Run: headless pygame with SDL's dummy video driver; simulated clock (each Clock.tick advances the game by its frame time, no real sleeping); random seed 0; keys injected as events and as key.get_pressed() state; no mouse input.
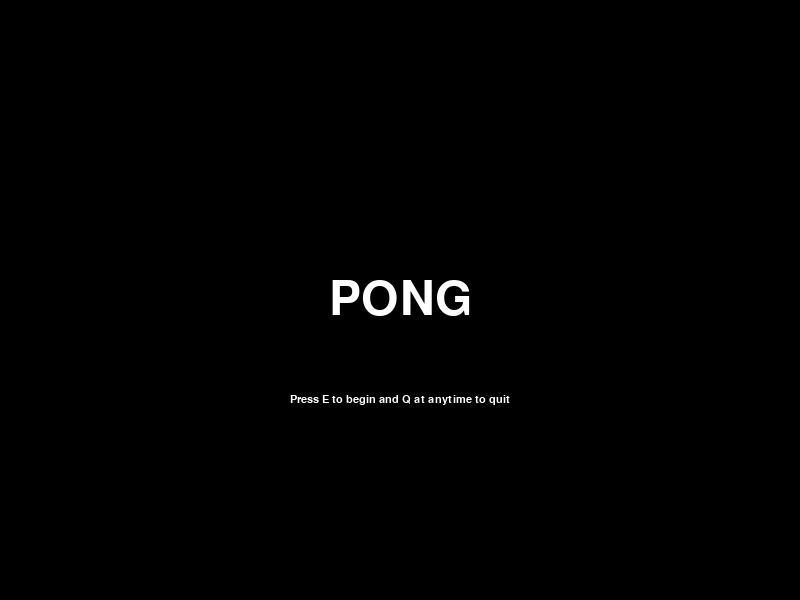
Frame 1 of 4 · flips 1–60 · no input
Frame 2 of 4 · flips 61–180 · tapped SPACE, RETURN · held RIGHT (→), D · screen unchanged from frame 1, image omitted
Frame 3 of 4 · flips 181–300 · held DOWN (↓), S · screen unchanged from frame 2, image omitted
Frame 4 of 4 · flips 301–420 · held LEFT (←), A, UP (↑), W · screen unchanged from frame 3, image omitted

The pygame program that drew these frames:


#   Umer Ahmad
#   September 29, 2017
#   This program is an imitation of the popular Pong Game.
import pygame
import sys
import random
pygame.init()

screenSize = (800,600)
screen = pygame.display.set_mode(screenSize,0)
pygame.display.set_caption ("Pong Game")

WHITE = (255,255,255)
GREEN = (0,255,0)
PURPLE = (128,0,128)
BLUE = (0,0,255)
RED = (255,0,0)
YELLOW = (255,255,0)
BLACK =(0,0,0)
GRAY =(128,128,128)


screen.fill(BLACK)
pygame.display.update()


fontTitle = pygame.font.SysFont("arial",70)
fontSubTitle = pygame.font.SysFont("arial",16)


clock = pygame.time.Clock()
FPS = 115


xCenter = screen.get_width()/2
yCenter = screen.get_height()/2

xCenterTitle = screen.get_width()/2
yCenterTitle = screen.get_height()/2 - 200

xCenterSubtitle = screen.get_width()/2
yCenterSubtitle = screen.get_height()/2 + 100

lineHeight = 100
lineWidth = 10

x = 25
y = 300

x2 = 775
y2 = 300

dy = 0
dy2 = 0



ballRadius = 17

ballX = screen.get_width()/2
ballY = screen.get_height()/2

ballDx = random.randint(2,5)
ballDy = random.randint(2,5)

scorePlayer1 = 0
scorePlayer2 = 0

intro = True
intro2 = False
singleplayerDifficulties = False
singleplayerNormal = False
singleplayerDynamic = False
multiplayer = False
scoreScreenMultiplayer = False
scoreScreenSingleplayer = False

while intro:
        for event in pygame.event.get():
            if event.type ==pygame.QUIT:
                        intro = False
            elif event.type == pygame.KEYDOWN:
                if event.key == pygame.K_q:
                        intro = False
                if event.key == pygame.K_e:
                        intro = False
                        intro2 = True

        screen.fill(BLACK)          
        text3 = fontTitle.render("PONG", True, WHITE)
        text_rect3 = text3.get_rect(center=(xCenter, yCenter))
        screen.blit(text3, text_rect3)
        
        text4 = fontSubTitle.render("Press E to begin and Q at anytime to quit", True, WHITE)
        text_rect4 = text4.get_rect(center=(xCenterSubtitle, yCenterSubtitle))
        screen.blit(text4, text_rect4)

        pygame.display.update()
	

while intro2:
        for event in pygame.event.get():
                if event.type == pygame.QUIT:
                        intro2 = False
                elif event.type == pygame.KEYDOWN:
                        if event.key == pygame.K_q:
                                intro2 = False
                        if event.key == pygame.K_1:
                                intro2 = False
                                singleplayerDifficulties = True
                        if event.key == pygame.K_2:
                                intro2 = False
                                multiplayer = True
        screen.fill(BLACK)
        text5 = fontTitle.render("Welcome to the Pong Game!", True, WHITE)
        text_rect5 = text5.get_rect(center=(xCenterTitle, yCenterTitle))
        screen.blit(text5, text_rect5)

        text6 = fontSubTitle.render("There will be two paddles on the screen, and your goal is to beat your opponent by sending the ball past him.", True, WHITE)
        text_rect6 = text6.get_rect(center=(xCenter, yCenter))
        screen.blit(text6, text_rect6)

        text7 = fontSubTitle.render("The left side uses W and S to control, and the right uses UP and DOWN arrow keys.", True, WHITE)
        text_rect7 = text7.get_rect(center=(xCenter, yCenter+25))
        screen.blit(text7, text_rect7)

        text8 = fontSubTitle.render("Press 1 for single player and 2 for two players.", True, WHITE)
        text_rect8 = text8.get_rect(center=(xCenter, yCenter+50))
        screen.blit(text8, text_rect8)

        pygame.display.update()

                
while singleplayerDifficulties:
        for event in pygame.event.get():
            if event.type == pygame.QUIT:
                    singleplayerDifficulties = False
            elif event.type == pygame.KEYDOWN:
                if event.key == pygame.K_q:
                    singleplayerDifficulties = False
                if event.key == pygame.K_1:
                    singleplayerDifficulties = False
                    singleplayerNormal = True
                if event.key == pygame.K_2:
                    singleplayerDifficulties = False
                    singleplayerDynamic = True
                    

        screen.fill(BLACK)
        text9 = fontTitle.render("Press 1 for Normal", True, WHITE)
        text_rect9 = text9.get_rect(center=(xCenterTitle, yCenterTitle))
        screen.blit(text9, text_rect9)

        
        text11 = fontTitle.render("Press 2 for Hard/Dynamic", True, WHITE)
        text_rect11 = text11.get_rect(center=(xCenterTitle, yCenterTitle+300))
        screen.blit(text11, text_rect11)

        text12 = fontSubTitle.render("(Random speeds and gets overall more faster the more you play)", True, WHITE)
        text_rect12 = text12.get_rect(center=(xCenterTitle, yCenterTitle+350))
        screen.blit(text12, text_rect12)

        pygame.display.update()

while singleplayerNormal:
        for event in pygame.event.get():
            if event.type ==pygame.QUIT:
                    singleplayerNormal = False
            elif event.type == pygame.KEYDOWN:
                if event.key == pygame.K_q:
                    singleplayerNormal = False
                elif event.key == pygame.K_w:
                    dy = -5
                elif event.key == pygame.K_s:
                    dy = 5
                elif event.key == pygame.K_ESCAPE:
                    singleplayerNormal = False
                    scoreScreenSingleplayer = True

            if event.type == pygame.KEYUP:
                if event.key == pygame.K_w:
                    dy = 0
                elif event.key == pygame.K_s:
                    dy = 0
                    

        screen.fill(BLACK)
        clock.tick(FPS)

        dy2Easy = ballDy + 1
        
        oldY = y
        oldY2 = y2

        y = y + dy
        y2 = y2 + dy2Easy

    
        oldBallY = ballY
        oldBallX = ballX
        
        
        ballY = ballY + ballDy
        ballX = ballX + ballDx

   
      
        if (ballX>=783):		
                scorePlayer2 = scorePlayer2+1
                ballX = screen.get_width()/2
                ballY = screen.get_height()/2
                ballDx = random.randint(-3,-2)
                ballDy = random.randint(-3,-2)
        elif (ballX<=17):		
                scorePlayer1 = scorePlayer1+1
                ballX = screen.get_width()/2
                ballY = screen.get_height()/2
                ballDx = random.randint(2,3)
                ballDy = random.randint(2,3)
        if (ballY>=583):		
                ballDy = -ballDy
        elif (ballY<=17):		
                ballDy = -ballDy


        if (y>=500):		
            y = oldY
        elif (y<=1):		
            y = oldY
            
        if (y2>=500):		
            y2 = oldY2
        elif (y2<=1):		
            y2 = oldY2





        if ballX - ballRadius < x + lineWidth:
                if ballY > y:
                        if ballY < y + lineHeight:
                                ballDx = -ballDx

        if ballX + ballRadius > x2:
                if ballY > y2:
                        if ballY < y2 + lineHeight:
                                ballDx = -ballDx


               
        pygame.draw.circle (screen, WHITE, (ballX, ballY), ballRadius,0)
        
        pygame.draw.line(screen, WHITE, [400, 0], [400, 600], 2)
        
        pygame.draw.rect(screen, RED, [x, y, lineWidth, lineHeight])
        pygame.draw.rect(screen, BLUE, [x2, y2, lineWidth, lineHeight])

        text18 = fontTitle.render(str(scorePlayer2), True, WHITE)
        text_rect18 = text18.get_rect(center=(300, 50))
        screen.blit(text18, text_rect18)

        text19 = fontTitle.render(str(scorePlayer1), True, WHITE)
        text_rect19 = text19.get_rect(center=(500, 50))
        screen.blit(text19, text_rect19)

        text20 = fontSubTitle.render("Press ESC to end the game.", True, WHITE)
        text_rect20 = text20.get_rect(center=(710, 20))
        screen.blit(text20, text_rect20)
        
        
        
        pygame.display.update()


while singleplayerDynamic:
        for event in pygame.event.get():
            if event.type ==pygame.QUIT:
                    singleplayerDynamic = False
            elif event.type == pygame.KEYDOWN:
                if event.key == pygame.K_q:
                    singleplayerDynamic = False
                elif event.key == pygame.K_w:
                    dy = -5
                elif event.key == pygame.K_s:
                    dy = 5
                elif event.key == pygame.K_ESCAPE:
                    singleplayerDynamic = False
                    scoreScreenSingleplayer = True

            if event.type == pygame.KEYUP:
                if event.key == pygame.K_w:
                    dy = 0
                elif event.key == pygame.K_s:
                    dy = 0
                    

        screen.fill(BLACK)
        clock.tick(FPS)

        dy2Dynamic = ballDy + 1
        
        oldY = y
        oldY2 = y2

        y = y + dy
        y2 = y2 + dy2Dynamic

    
        oldBallY = ballY
        oldBallX = ballX
        
        
        ballY = ballY + ballDy
        ballX = ballX + ballDx

   
      
        if (ballX>=783):		
                scorePlayer2 = scorePlayer2+1
                ballX = screen.get_width()/2
                ballY = screen.get_height()/2
                ballDx = random.randint(-6,-5)
                ballDy = random.randint(-6,-5)
                FPS = FPS + 10
        elif (ballX<=17):		
                scorePlayer1 = scorePlayer1+1
                ballX = screen.get_width()/2
                ballY = screen.get_height()/2
                ballDx = random.randint(5,6)
                ballDy = random.randint(5,6)
                FPS = FPS + 10
        if (ballY>=583):		
                ballDy = -ballDy
        elif (ballY<=17):		
                ballDy = -ballDy


        if (y>=500):		
            y = oldY
        elif (y<=1):		
            y = oldY
            
        if (y2>=500):		
            y2 = oldY2
        elif (y2<=1):		
            y2 = oldY2





        if ballX - ballRadius < x + lineWidth:
                if ballY > y:
                        if ballY < y + lineHeight:
                                ballDx = -ballDx

        if ballX + ballRadius > x2:
                if ballY > y2:
                        if ballY < y2 + lineHeight:
                                ballDx = -ballDx


               
        pygame.draw.circle (screen, WHITE, (ballX, ballY), ballRadius,0)
        
        pygame.draw.line(screen, WHITE, [400, 0], [400, 600], 2)
        
        pygame.draw.rect(screen, RED, [x, y, lineWidth, lineHeight])
        pygame.draw.rect(screen, BLUE, [x2, y2, lineWidth, lineHeight])

        text18 = fontTitle.render(str(scorePlayer2), True, WHITE)
        text_rect18 = text18.get_rect(center=(300, 50))
        screen.blit(text18, text_rect18)

        text19 = fontTitle.render(str(scorePlayer1), True, WHITE)
        text_rect19 = text19.get_rect(center=(500, 50))
        screen.blit(text19, text_rect19)

        text20 = fontSubTitle.render("Press ESC to end the game.", True, WHITE)
        text_rect20 = text20.get_rect(center=(710, 20))
        screen.blit(text20, text_rect20)
        
        
        
        pygame.display.update()

while scoreScreenSingleplayer:
        for event in pygame.event.get():
            if event.type == pygame.QUIT:
                    scoreScreenSingleplayer = False
            elif event.type == pygame.KEYDOWN:
                if event.key == pygame.K_q:
                    scoreScreenSingleplayer = False
                elif event.key == pygame.K_ESCAPE:
                    scoreScreenSingleplayer = False
                    intro = True





        screen.fill(BLACK)

        
        text14 = fontTitle.render(str(scorePlayer2), True, RED)
        text_rect14 = text14.get_rect(center=(xCenterTitle - 200, yCenterTitle))
        screen.blit(text14, text_rect14)

        
        text15 = fontTitle.render(str(scorePlayer1), True, BLUE)
        text_rect15 = text15.get_rect(center=(xCenterTitle + 200, yCenterTitle))
        screen.blit(text15, text_rect15)

        text16 = fontTitle.render("Thanks for playing!", True, WHITE)
        text_rect16 = text16.get_rect(center=(xCenterTitle, yCenterTitle+200))
        screen.blit(text16, text_rect16)

        text17 = fontSubTitle.render("Press ESCAPE to quit.", True, WHITE)
        text_rect17 = text17.get_rect(center=(xCenterTitle, yCenterTitle+300))
        screen.blit(text17, text_rect17)
        
        pygame.display.update()
        

while multiplayer:
        for event in pygame.event.get():
            if event.type ==pygame.QUIT:
                    multiplayer = False
            elif event.type == pygame.KEYDOWN:
                if event.key == pygame.K_q:
                    multiplayer = False
                elif event.key == pygame.K_w:
                    dy = -5
                elif event.key == pygame.K_s:
                    dy = 5
                elif event.key == pygame.K_UP:
                    dy2 = -5
                elif event.key == pygame.K_DOWN:
                    dy2 = 5
                elif event.key == pygame.K_ESCAPE:
                    multiplayer = False
                    scoreScreenMultiplayer = True

            if event.type == pygame.KEYUP:
                if event.key == pygame.K_w or event.key == pygame.K_UP:
                    dy = 0
                    dy2 = 0
                elif event.key == pygame.K_s or event.key == pygame.K_DOWN:
                    dy = 0
                    dy2 = 0

        screen.fill(BLACK)
        clock.tick(FPS)
        
        oldY = y
        oldY2 = y2

        y = y + dy
        y2 = y2 + dy2

    
        oldBallY = ballY
        oldBallX = ballX

    
        ballY = ballY + ballDy
        ballX = ballX + ballDx

   
      
        if (ballX>=783):		
                scorePlayer2 = scorePlayer2+1
                ballX = screen.get_width()/2
                ballY = screen.get_height()/2
                ballDx = random.randint(-5,-2)
                ballDy = random.randint(-5,-2)
        elif (ballX<=17):		
                scorePlayer1 = scorePlayer1+1
                ballX = screen.get_width()/2
                ballY = screen.get_height()/2
                ballDx = random.randint(2,5)
                ballDy = random.randint(2,5)
        if (ballY>=583):		
                ballDy = -ballDy
        elif (ballY<=17):		
                ballDy = -ballDy


        if (y>=500):		
            y = oldY
        elif (y<=1):		
            y = oldY
            
        if (y2>=500):		
            y2 = oldY2
        elif (y2<=1):		
            y2 = oldY2





        if ballX - ballRadius < x + lineWidth:
                if ballY > y:
                        if ballY < y + lineHeight:
                                ballDx = -ballDx

        if ballX + ballRadius > x2:
                if ballY > y2:
                        if ballY < y2 + lineHeight:
                                ballDx = -ballDx


               
        pygame.draw.circle (screen, WHITE, (ballX, ballY), ballRadius,0)
        
        pygame.draw.line(screen, WHITE, [400, 0], [400, 600], 2)
        
        pygame.draw.rect(screen, RED, [x, y, lineWidth, lineHeight])
        pygame.draw.rect(screen, BLUE, [x2, y2, lineWidth, lineHeight])

        text = fontTitle.render(str(scorePlayer2), True, WHITE)
        text_rect = text.get_rect(center=(300, 50))
        screen.blit(text, text_rect)

        text2 = fontTitle.render(str(scorePlayer1), True, WHITE)
        text_rect2 = text2.get_rect(center=(500, 50))
        screen.blit(text2, text_rect2)

        text13 = fontSubTitle.render("Press ESC to quit.", True, WHITE)
        text_rect13 = text13.get_rect(center=(710, 20))
        screen.blit(text13, text_rect13)
        
        
        
        pygame.display.update()
        

while scoreScreenMultiplayer:
        for event in pygame.event.get():
            if event.type == pygame.QUIT:
                    scoreScreenMultiplayer = False
            elif event.type == pygame.KEYDOWN:
                if event.key == pygame.K_q:
                    scoreScreenMultiplayer = False
                elif event.key == pygame.K_ESCAPE:
                    scoreScreenMultiplayer = False
                    intro = True





        screen.fill(BLACK)

        
        text14 = fontTitle.render(str(scorePlayer2), True, RED)
        text_rect14 = text14.get_rect(center=(xCenterTitle - 200, yCenterTitle))
        screen.blit(text14, text_rect14)

        
        text15 = fontTitle.render(str(scorePlayer1), True, BLUE)
        text_rect15 = text15.get_rect(center=(xCenterTitle + 200, yCenterTitle))
        screen.blit(text15, text_rect15)

        text16 = fontTitle.render("Thanks for playing!", True, WHITE)
        text_rect16 = text16.get_rect(center=(xCenterTitle, yCenterTitle+200))
        screen.blit(text16, text_rect16)

        text17 = fontSubTitle.render("Press ESCAPE to quit.", True, WHITE)
        text_rect17 = text17.get_rect(center=(xCenterTitle, yCenterTitle+300))
        screen.blit(text17, text_rect17)
        
        pygame.display.update()
	

pygame.quit()
sys.exit()
